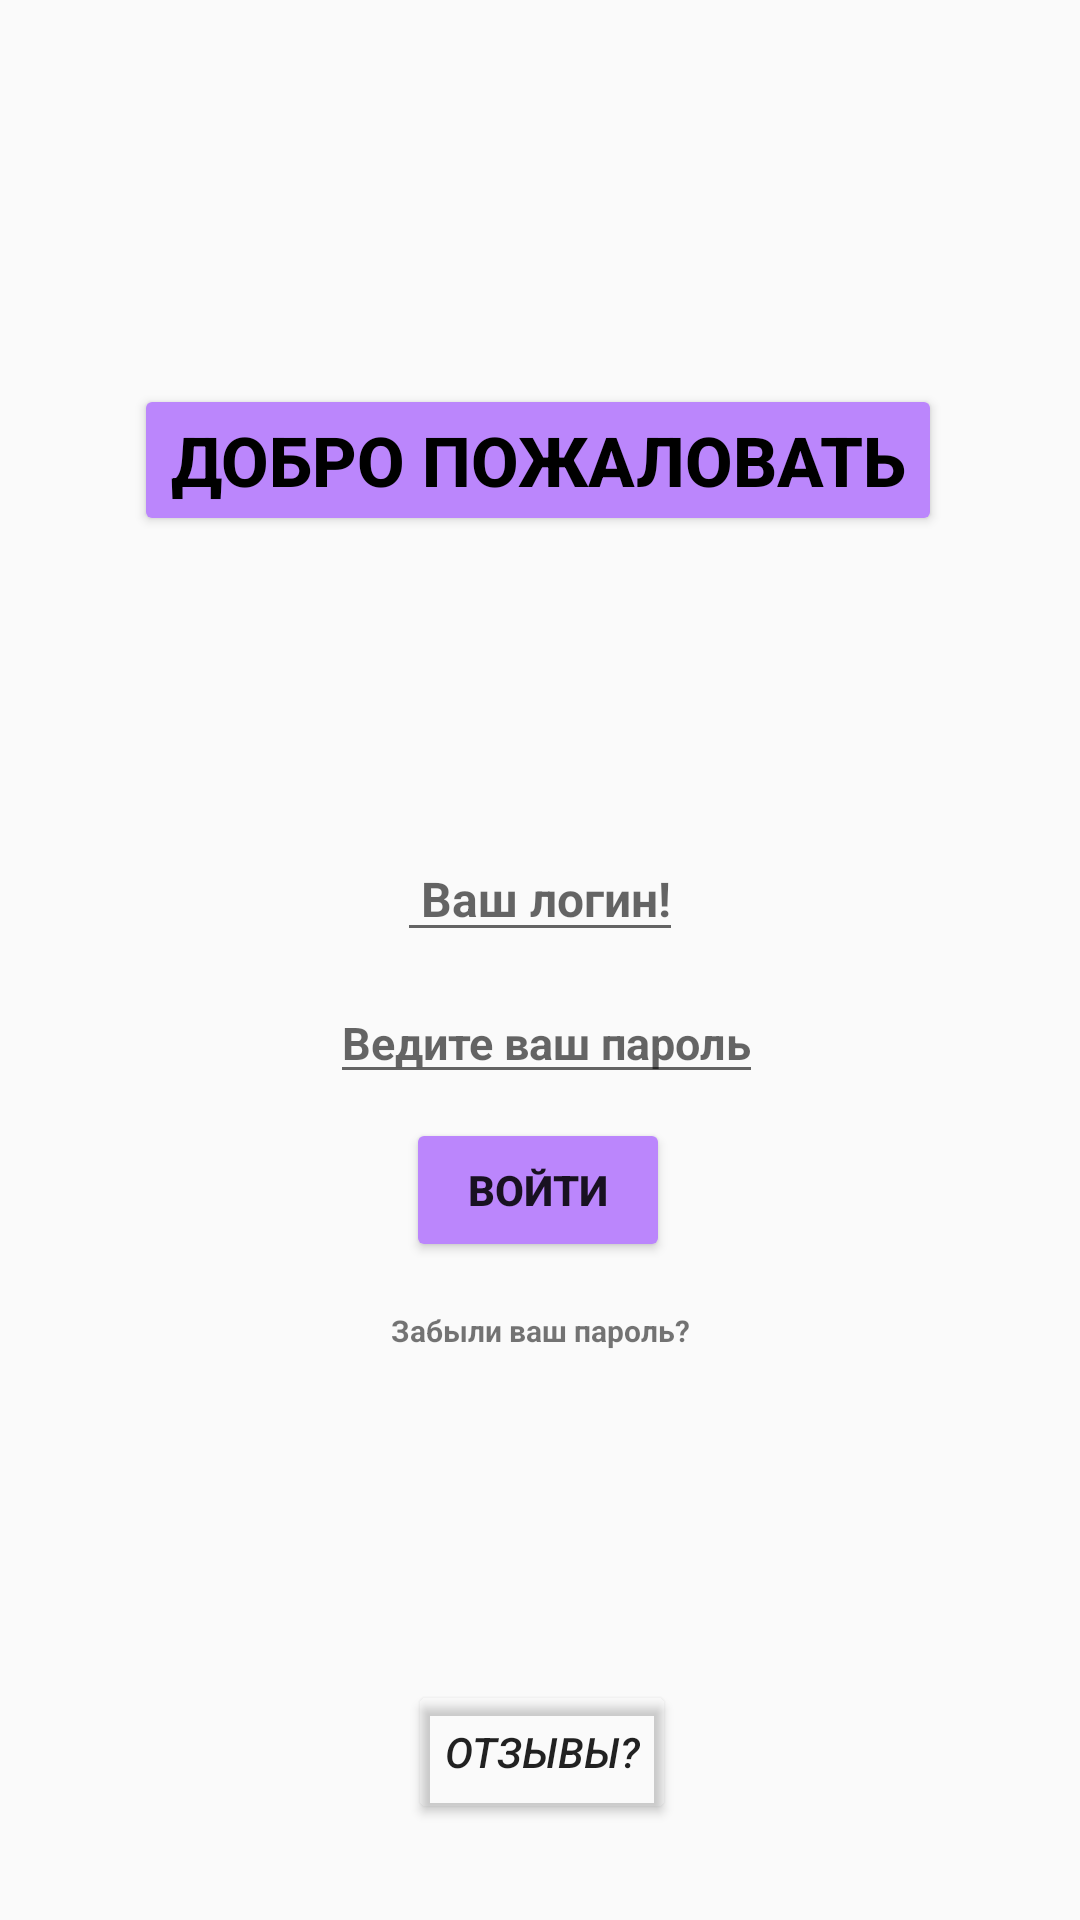

This screen was rendered from an Android layout file. Write that file and the resources it references.
<!-- AndroidManifest.xml: application theme Theme.Romi -->
<!-- res/layout/activity_main.xml -->
<?xml version="1.0" encoding="utf-8"?>
<androidx.constraintlayout.widget.ConstraintLayout xmlns:android="http://schemas.android.com/apk/res/android"
    xmlns:app="http://schemas.android.com/apk/res-auto"
    xmlns:tools="http://schemas.android.com/tools"
    android:layout_width="match_parent"
    android:layout_height="match_parent"
    android:background="@drawable/absctrak"
    tools:context=".LoginActivity">






    <Button
        android:id="@+id/button"
        android:layout_width="wrap_content"
        android:layout_height="wrap_content"
        android:layout_marginTop="8dp"
        android:textStyle="bold"
        android:text="войти"
        android:backgroundTint="@color/purple_200"
        app:layout_constraintEnd_toEndOf="parent"
        app:layout_constraintHorizontal_bias="0.498"
        app:layout_constraintStart_toStartOf="parent"
        app:layout_constraintTop_toBottomOf="@+id/tabMode" />

    <EditText
        android:id="@+id/textView"
        android:layout_width="wrap_content"
        android:layout_height="wrap_content"
        android:layout_marginTop="100dp"
        android:hint=" Ваш логин!"
        android:textColor="@color/black"
        android:textSize="16dp"
        android:textStyle="bold"
        android:inputType="text"
        app:layout_constraintEnd_toEndOf="parent"
        app:layout_constraintStart_toStartOf="parent"
        app:layout_constraintTop_toBottomOf="@id/btn" />


    <EditText
        android:id="@+id/tabMode"
        android:layout_width="wrap_content"
        android:layout_height="wrap_content"
        android:layout_marginTop="10dp"
        android:hint="Ведите ваш пароль"
        android:textColor="@color/black"
        android:textSize="15dp"
        android:textStyle="bold"
        android:inputType="textPassword"
        app:layout_constraintHorizontal_bias="0.51"
        app:layout_constraintLeft_toLeftOf="parent"
        app:layout_constraintRight_toRightOf="parent"
        app:layout_constraintTop_toBottomOf="@id/textView" />


    <Button
        android:id="@+id/btn"
        android:layout_width="wrap_content"
        android:layout_height="wrap_content"
        android:layout_marginTop="128dp"
        android:text="Добро пожаловать"
        android:backgroundTint="@color/purple_200"
        android:textColor="@color/black"
        android:textSize="23dp"
        android:textStyle="bold"
        app:layout_constraintEnd_toEndOf="parent"
        app:layout_constraintHorizontal_bias="0.494"
        app:layout_constraintStart_toStartOf="parent"
        app:layout_constraintTop_toTopOf="parent" />

    <Button
        android:id="@+id/fade"
        android:layout_width="wrap_content"
        android:layout_height="wrap_content"
        android:layout_marginBottom="32dp"
        android:layout_marginStart="136dp"
        android:backgroundTint="#0000ffff"
        android:text="отзывы?"
        android:textSize="14dp"
        android:textStyle="italic"


        app:layout_constraintBottom_toBottomOf="parent"
        app:layout_constraintStart_toStartOf="parent" />

    <TextView
        android:id="@+id/home"
        android:layout_width="wrap_content"
        android:layout_height="wrap_content"
        android:layout_marginTop="72dp"
        android:background="#0000"
        android:textStyle="bold"
        android:textSize="10dp"
        android:text="Забыли ваш пароль?"
        app:layout_constraintEnd_toEndOf="parent"
        app:layout_constraintStart_toStartOf="parent"
        app:layout_constraintTop_toBottomOf="@+id/tabMode" />


</androidx.constraintlayout.widget.ConstraintLayout>
<!-- resources referenced by this layout -->
<resources>
  <style name="Theme.Romi" parent="Theme.MaterialComponents.DayNight.NoActionBar.Bridge">
          
          <item name="colorPrimary">@color/purple_500</item>
          <item name="colorPrimaryVariant">@color/purple_700</item>
          <item name="colorOnPrimary">@color/white</item>
          
          <item name="colorSecondary">@color/teal_200</item>
          <item name="colorSecondaryVariant">@color/teal_700</item>
          <item name="colorOnSecondary">@color/black</item>
          
          <item name="android:statusBarColor" tools:targetApi="l">?attr/colorPrimaryVariant</item>
          
      </style>
  <!-- not gathered from this repository: default colours our renderer supplied (Android Studio template values) -->
  <color name="purple_200">#FFBB86FC</color>
  <color name="purple_500">#FF6200EE</color>
  <color name="purple_700">#FF3700B3</color>
  <color name="teal_200">#FF03DAC5</color>
  <color name="teal_700">#FF018786</color>
  <color name="black">#FF000000</color>
  <color name="white">#FFFFFFFF</color>
</resources>
